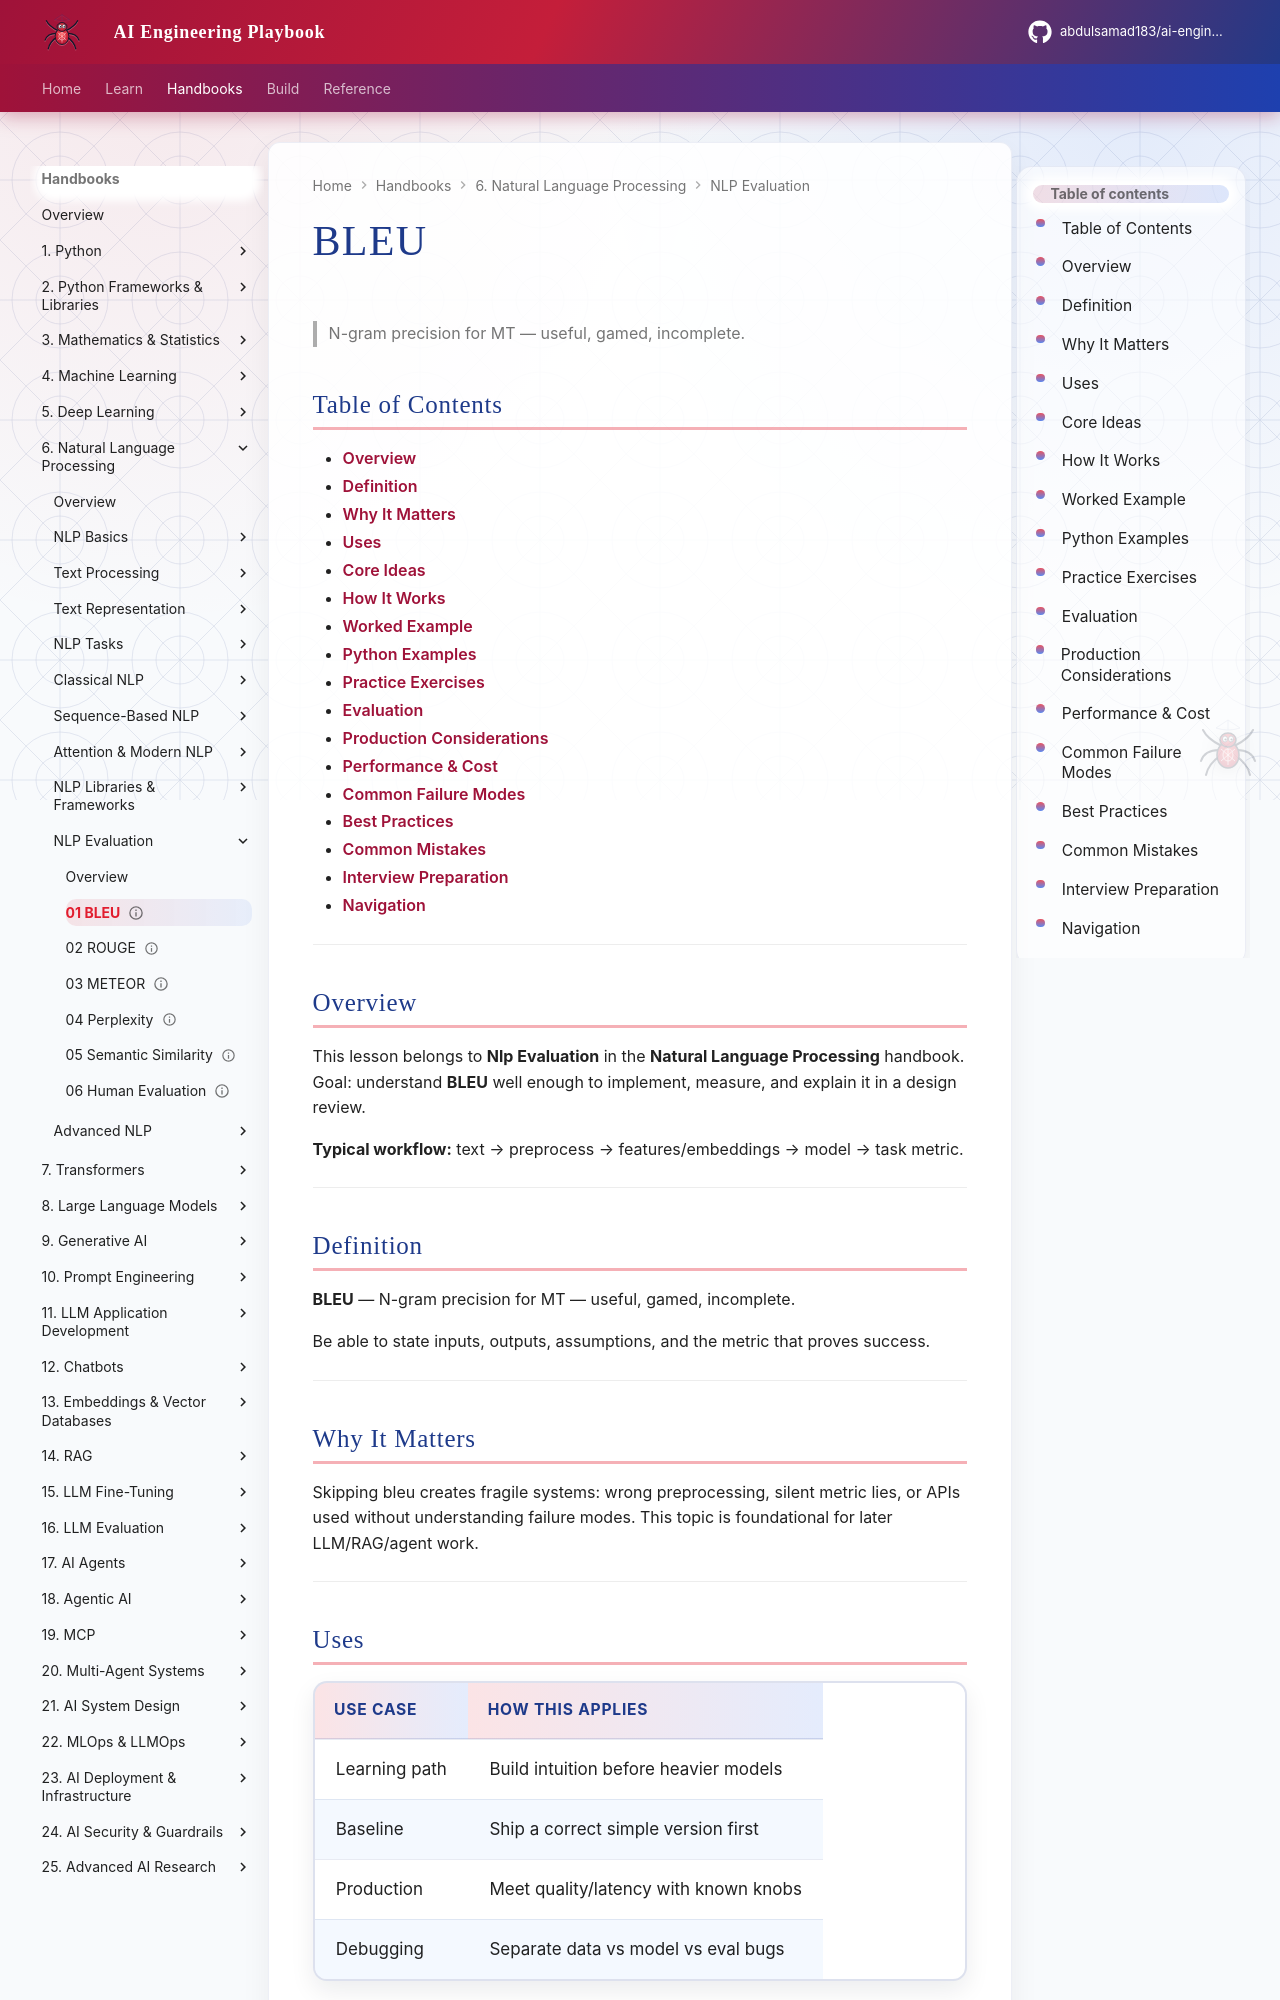

repository: abdulsamad183/ai-engineering-playbook · page: domains/natural-language-processing/nlp-evaluation/01-bleu/index.html · generator: mkdocs

---
title: "BLEU"
description: "N-gram precision for MT — useful, gamed, incomplete."
domain: natural-language-processing
tags: [nlp-evaluation, natural-language-processing]
status: published
created: 2026-08-11
updated: 2026-08-12
version: "2.0"
related:
  - ../README.md
  - ../../mathematics-statistics/README.md
  - ../../machine-learning/README.md
  - ../../transformers/README.md
---

# BLEU

> N-gram precision for MT — useful, gamed, incomplete.

## Table of Contents

- [Overview](#overview)
- [Definition](#definition)
- [Why It Matters](#why-it-matters)
- [Uses](#uses)
- [Core Ideas](#core-ideas)
- [How It Works](#how-it-works)
- [Worked Example](#worked-example)
- [Python Examples](#python-examples)
- [Practice Exercises](#practice-exercises)
- [Evaluation](#evaluation)
- [Production Considerations](#production-considerations)
- [Performance & Cost](#performance--cost)
- [Common Failure Modes](#common-failure-modes)
- [Best Practices](#best-practices)
- [Common Mistakes](#common-mistakes)
- [Interview Preparation](#interview-preparation)
- [Navigation](#navigation)

---

## Overview

This lesson belongs to **Nlp Evaluation** in the **Natural Language Processing** handbook. Goal: understand **BLEU** well enough to implement, measure, and explain it in a design review.

**Typical workflow:** text → preprocess → features/embeddings → model → task metric.

---

## Definition

**BLEU** — N-gram precision for MT — useful, gamed, incomplete.

Be able to state inputs, outputs, assumptions, and the metric that proves success.

---

## Why It Matters

Skipping bleu creates fragile systems: wrong preprocessing, silent metric lies, or APIs used without understanding failure modes. This topic is foundational for later LLM/RAG/agent work.

---
